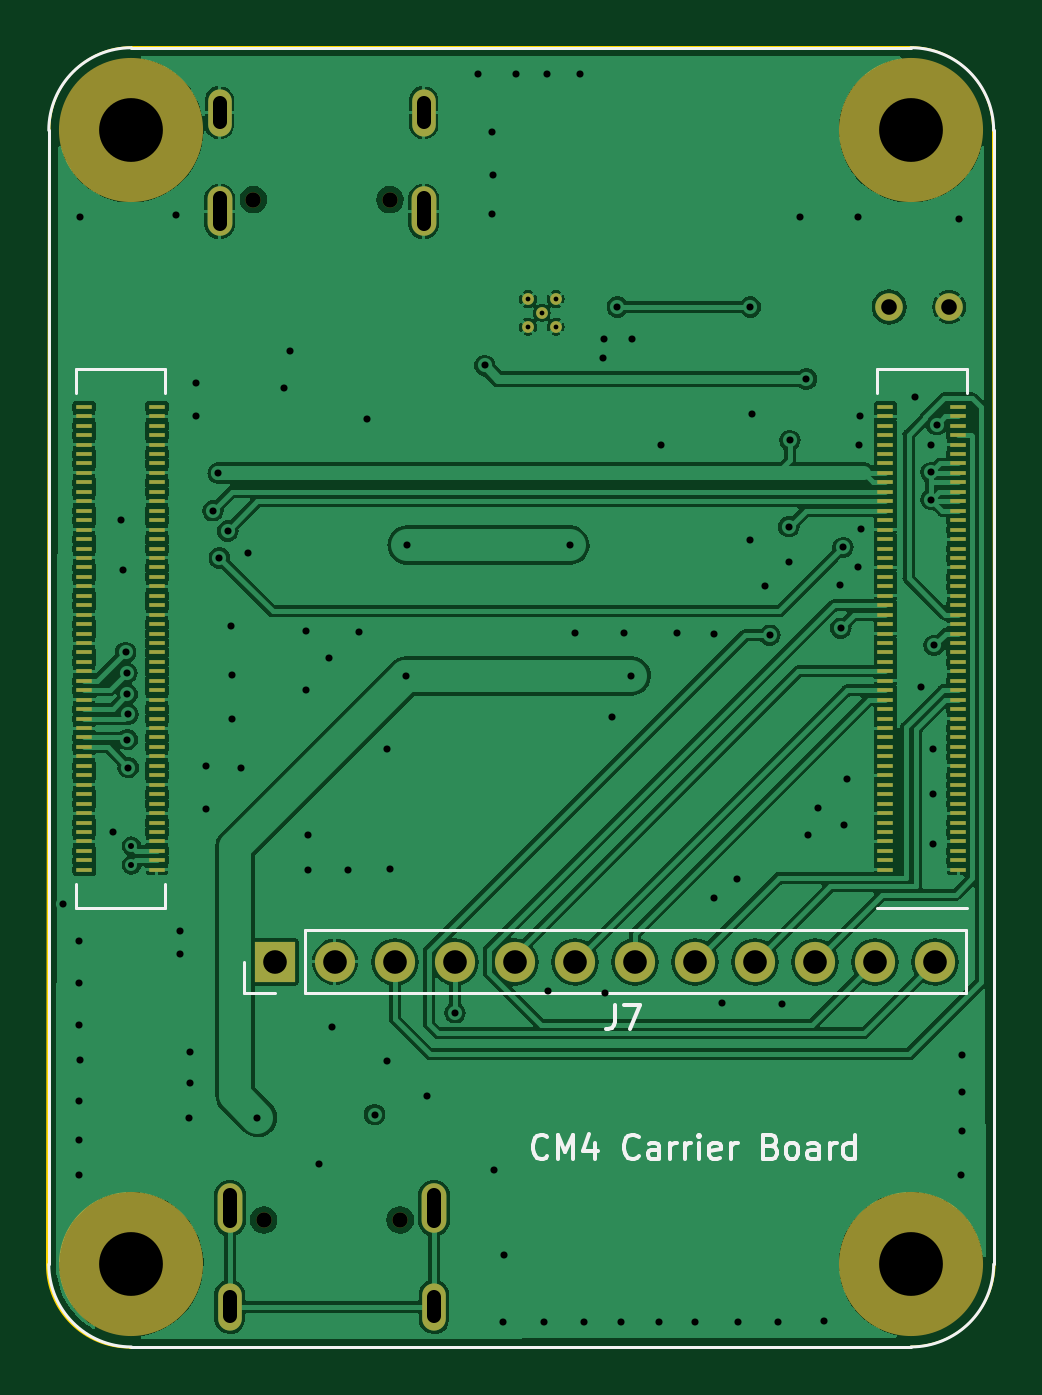
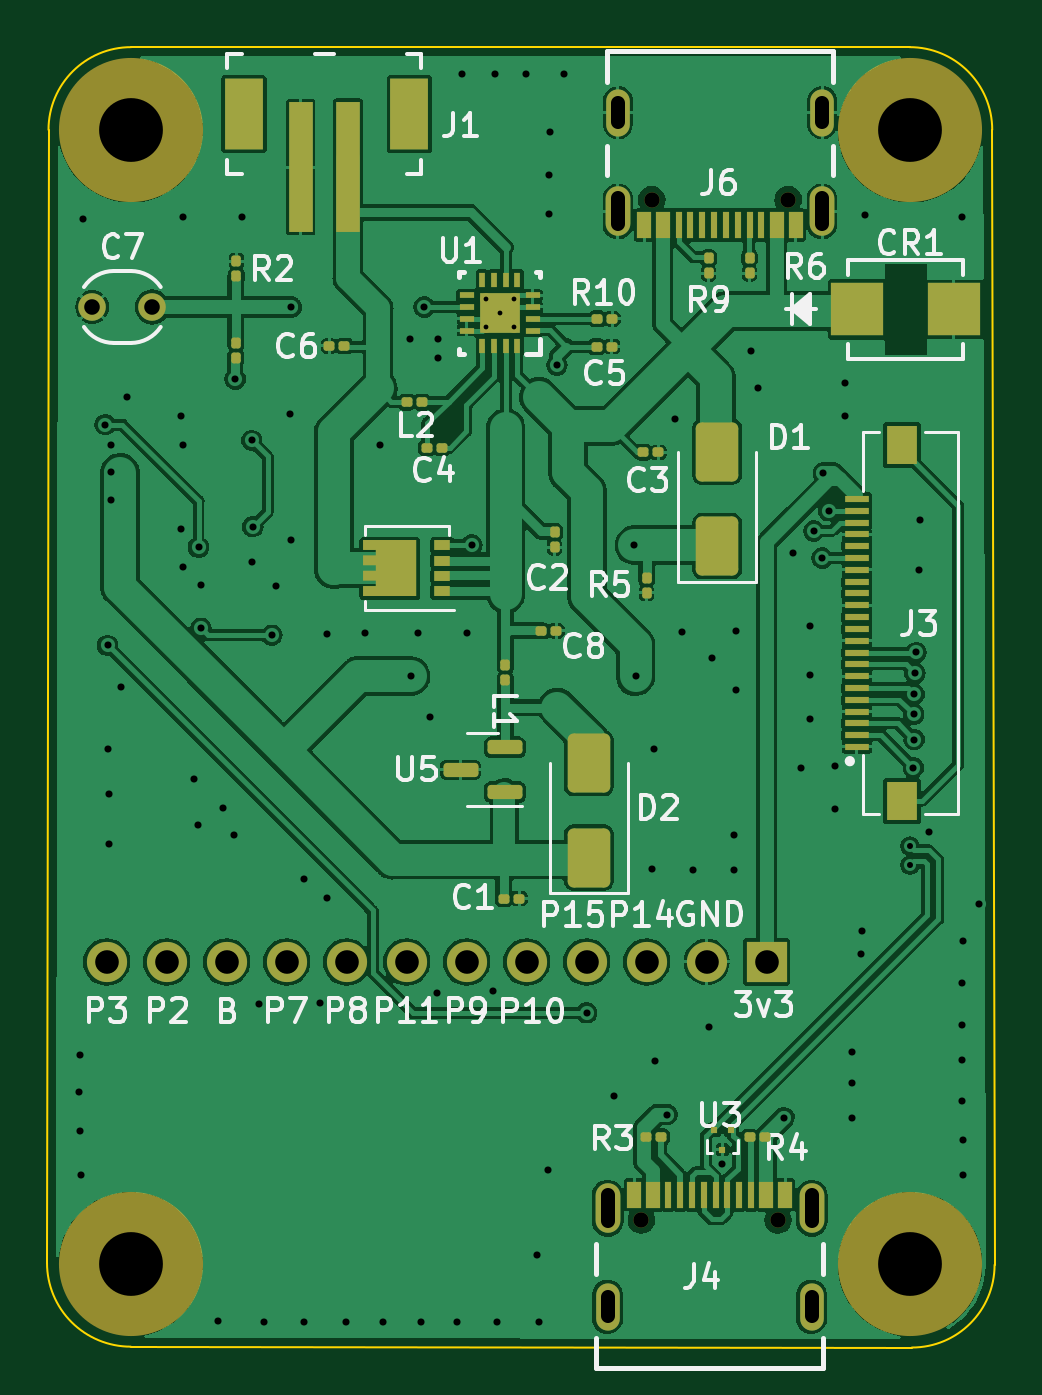
Circuit board: 11 layer files. Board 40.1 x 55.1 mm.
- bottom_copper: carrier_board_v1-B_Cu.gbl (193676 bytes)
- bottom_mask: carrier_board_v1-B_Mask.gbs (7711 bytes)
- paste: carrier_board_v1-B_Paste.gbp (7221 bytes)
- bottom_silk: carrier_board_v1-B_Silkscreen.gbo (59740 bytes)
- outline: carrier_board_v1-Edge_Cuts.gm1 (1003 bytes)
- top_copper: carrier_board_v1-F_Cu.gtl (201561 bytes)
- top_mask: carrier_board_v1-F_Mask.gts (6882 bytes)
- paste: carrier_board_v1-F_Paste.gtp (5644 bytes)
- top_silk: carrier_board_v1-F_Silkscreen.gto (16410 bytes)
- drill: carrier_board_v1-NPTH.drl (520 bytes)
- drill: carrier_board_v1-PTH.drl (3418 bytes)

=== bottom_copper: carrier_board_v1-B_Cu.gbl (193676 bytes, source omitted) ===
=== bottom_mask: carrier_board_v1-B_Mask.gbs (7711 bytes, source omitted) ===
=== paste: carrier_board_v1-B_Paste.gbp (7221 bytes, source omitted) ===
=== bottom_silk: carrier_board_v1-B_Silkscreen.gbo (59740 bytes, source omitted) ===
=== outline: carrier_board_v1-Edge_Cuts.gm1 ===
%TF.GenerationSoftware,KiCad,Pcbnew,7.0.5*%
%TF.CreationDate,2023-07-07T08:41:41+03:00*%
%TF.ProjectId,carrier_board_v1,63617272-6965-4725-9f62-6f6172645f76,v01*%
%TF.SameCoordinates,Original*%
%TF.FileFunction,Profile,NP*%
%FSLAX46Y46*%
G04 Gerber Fmt 4.6, Leading zero omitted, Abs format (unit mm)*
G04 Created by KiCad (PCBNEW 7.0.5) date 2023-07-07 08:41:41*
%MOMM*%
%LPD*%
G01*
G04 APERTURE LIST*
%TA.AperFunction,Profile*%
%ADD10C,0.100000*%
%TD*%
G04 APERTURE END LIST*
D10*
X166538702Y-129942352D02*
X166475126Y-81974874D01*
X130024874Y-78474874D02*
G75*
G03*
X126524874Y-81974874I26J-3500026D01*
G01*
X126524874Y-81974874D02*
X126424874Y-130025126D01*
X129924874Y-133525126D02*
X162992352Y-133488702D01*
X126424874Y-130025126D02*
G75*
G03*
X129924874Y-133525126I3500026J26D01*
G01*
X162975126Y-78474874D02*
X130024874Y-78474874D01*
X162992352Y-133488702D02*
G75*
G03*
X166538702Y-129942352I48J3546302D01*
G01*
X166475126Y-81974874D02*
G75*
G03*
X162975126Y-78474874I-3500026J-26D01*
G01*
M02*

=== top_copper: carrier_board_v1-F_Cu.gtl (201561 bytes, source omitted) ===
=== top_mask: carrier_board_v1-F_Mask.gts ===
%TF.GenerationSoftware,KiCad,Pcbnew,7.0.5*%
%TF.CreationDate,2023-07-07T08:41:41+03:00*%
%TF.ProjectId,carrier_board_v1,63617272-6965-4725-9f62-6f6172645f76,v01*%
%TF.SameCoordinates,Original*%
%TF.FileFunction,Soldermask,Top*%
%TF.FilePolarity,Negative*%
%FSLAX46Y46*%
G04 Gerber Fmt 4.6, Leading zero omitted, Abs format (unit mm)*
G04 Created by KiCad (PCBNEW 7.0.5) date 2023-07-07 08:41:41*
%MOMM*%
%LPD*%
G01*
G04 APERTURE LIST*
%ADD10R,1.700000X1.700000*%
%ADD11O,1.700000X1.700000*%
%ADD12C,6.100000*%
%ADD13R,0.700000X0.200000*%
%ADD14C,0.499999*%
%ADD15C,1.168400*%
%ADD16C,0.650000*%
%ADD17O,1.050000X2.100000*%
%ADD18O,1.000000X2.000000*%
G04 APERTURE END LIST*
D10*
%TO.C,J7*%
X136075000Y-117200000D03*
D11*
X138615000Y-117200000D03*
X141155000Y-117200000D03*
X143695000Y-117200000D03*
X146235000Y-117200000D03*
X148775000Y-117200000D03*
X151315000Y-117200000D03*
X153855000Y-117200000D03*
X156395000Y-117200000D03*
X158935000Y-117200000D03*
X161475000Y-117200000D03*
X164015000Y-117200000D03*
%TD*%
D12*
%TO.C,V1*%
X163000000Y-130000000D03*
X163000000Y-82000000D03*
X130000000Y-130000000D03*
X130000000Y-82000000D03*
D13*
X165000000Y-113300000D03*
X161920000Y-113300000D03*
X165000000Y-112900000D03*
X161920000Y-112900000D03*
X165000000Y-112500000D03*
X161920000Y-112500000D03*
X165000000Y-112100000D03*
X161920000Y-112100000D03*
X165000000Y-111700000D03*
X161920000Y-111700000D03*
X165000000Y-111300000D03*
X161920000Y-111300000D03*
X165000000Y-110900000D03*
X161920000Y-110900000D03*
X165000000Y-110500000D03*
X161920000Y-110500000D03*
X165000000Y-110100000D03*
X161920000Y-110100000D03*
X165000000Y-109700000D03*
X161920000Y-109700000D03*
X165000000Y-109300000D03*
X161920000Y-109300000D03*
X165000000Y-108900000D03*
X161920000Y-108900000D03*
X165000000Y-108500000D03*
X161920000Y-108500000D03*
X165000000Y-108100000D03*
X161920000Y-108100000D03*
X165000000Y-107700000D03*
X161920000Y-107700000D03*
X165000000Y-107300000D03*
X161920000Y-107300000D03*
X165000000Y-106900000D03*
X161920000Y-106900000D03*
X165000000Y-106500000D03*
X161920000Y-106500000D03*
X165000000Y-106100000D03*
X161920000Y-106100000D03*
X165000000Y-105700000D03*
X161920000Y-105700000D03*
X165000000Y-105300000D03*
X161920000Y-105300000D03*
X165000000Y-104900000D03*
X161920000Y-104900000D03*
X165000000Y-104500000D03*
X161920000Y-104500000D03*
X165000000Y-104100000D03*
X161920000Y-104100000D03*
X165000000Y-103700000D03*
X161920000Y-103700000D03*
X165000000Y-103300000D03*
X161920000Y-103300000D03*
X165000000Y-102900000D03*
X161920000Y-102900000D03*
X165000000Y-102500000D03*
X161920000Y-102500000D03*
X165000000Y-102100000D03*
X161920000Y-102100000D03*
X165000000Y-101700000D03*
X161920000Y-101700000D03*
X165000000Y-101300000D03*
X161920000Y-101300000D03*
X165000000Y-100900000D03*
X161920000Y-100900000D03*
X165000000Y-100500000D03*
X161920000Y-100500000D03*
X165000000Y-100100000D03*
X161920000Y-100100000D03*
X165000000Y-99700000D03*
X161920000Y-99700000D03*
X165000000Y-99300000D03*
X161920000Y-99300000D03*
X165000000Y-98900000D03*
X161920000Y-98900000D03*
X165000000Y-98500000D03*
X161920000Y-98500000D03*
X165000000Y-98100000D03*
X161920000Y-98100000D03*
X165000000Y-97700000D03*
X161920000Y-97700000D03*
X165000000Y-97300000D03*
X161920000Y-97300000D03*
X165000000Y-96900000D03*
X161920000Y-96900000D03*
X165000000Y-96500000D03*
X161920000Y-96500000D03*
X165000000Y-96100000D03*
X161920000Y-96100000D03*
X165000000Y-95700000D03*
X161920000Y-95700000D03*
X165000000Y-95300000D03*
X161920000Y-95300000D03*
X165000000Y-94900000D03*
X161920000Y-94900000D03*
X165000000Y-94500000D03*
X161920000Y-94500000D03*
X165000000Y-94100000D03*
X161920000Y-94100000D03*
X165000000Y-93700000D03*
X161920000Y-93700000D03*
X131080000Y-113300000D03*
X128000000Y-113300000D03*
X131080000Y-112900000D03*
X128000000Y-112900000D03*
X131080000Y-112500000D03*
X128000000Y-112500000D03*
X131080000Y-112100000D03*
X128000000Y-112100000D03*
X131080000Y-111700000D03*
X128000000Y-111700000D03*
X131080000Y-111300000D03*
X128000000Y-111300000D03*
X131080000Y-110900000D03*
X128000000Y-110900000D03*
X131080000Y-110500000D03*
X128000000Y-110500000D03*
X131080000Y-110100000D03*
X128000000Y-110100000D03*
X131080000Y-109700000D03*
X128000000Y-109700000D03*
X131080000Y-109300000D03*
X128000000Y-109300000D03*
X131080000Y-108900000D03*
X128000000Y-108900000D03*
X131080000Y-108500000D03*
X128000000Y-108500000D03*
X131080000Y-108100000D03*
X128000000Y-108100000D03*
X131080000Y-107700000D03*
X128000000Y-107700000D03*
X131080000Y-107300000D03*
X128000000Y-107300000D03*
X131080000Y-106900000D03*
X128000000Y-106900000D03*
X131080000Y-106500000D03*
X128000000Y-106500000D03*
X131080000Y-106100000D03*
X128000000Y-106100000D03*
X131080000Y-105700000D03*
X128000000Y-105700000D03*
X131080000Y-105300000D03*
X128000000Y-105300000D03*
X131080000Y-104900000D03*
X128000000Y-104900000D03*
X131080000Y-104500000D03*
X128000000Y-104500000D03*
X131080000Y-104100000D03*
X128000000Y-104100000D03*
X131080000Y-103700000D03*
X128000000Y-103700000D03*
X131080000Y-103300000D03*
X128000000Y-103300000D03*
X131080000Y-102900000D03*
X128000000Y-102900000D03*
X131080000Y-102500000D03*
X128000000Y-102500000D03*
X131080000Y-102100000D03*
X128000000Y-102100000D03*
X131080000Y-101700000D03*
X128000000Y-101700000D03*
X131080000Y-101300000D03*
X128000000Y-101300000D03*
X131080000Y-100900000D03*
X128000000Y-100900000D03*
X131080000Y-100500000D03*
X128000000Y-100500000D03*
X131080000Y-100100000D03*
X128000000Y-100100000D03*
X131080000Y-99700000D03*
X128000000Y-99700000D03*
X131080000Y-99300000D03*
X128000000Y-99300000D03*
X131080000Y-98900000D03*
X128000000Y-98900000D03*
X131080000Y-98500000D03*
X128000000Y-98500000D03*
X131080000Y-98100000D03*
X128000000Y-98100000D03*
X131080000Y-97700000D03*
X128000000Y-97700000D03*
X131080000Y-97300000D03*
X128000000Y-97300000D03*
X131080000Y-96900000D03*
X128000000Y-96900000D03*
X131080000Y-96500000D03*
X128000000Y-96500000D03*
X131080000Y-96100000D03*
X128000000Y-96100000D03*
X131080000Y-95700000D03*
X128000000Y-95700000D03*
X131080000Y-95300000D03*
X128000000Y-95300000D03*
X131080000Y-94900000D03*
X128000000Y-94900000D03*
X131080000Y-94500000D03*
X128000000Y-94500000D03*
X131080000Y-94100000D03*
X128000000Y-94100000D03*
X131080000Y-93700000D03*
X128000000Y-93700000D03*
%TD*%
D14*
%TO.C,U1*%
X147964999Y-90314998D03*
X147964999Y-89135001D03*
X147375000Y-89725000D03*
X146785001Y-90314998D03*
X146785001Y-89135001D03*
%TD*%
D15*
%TO.C,C7*%
X162080000Y-89475000D03*
X164620000Y-89475000D03*
%TD*%
D16*
%TO.C,J4*%
X141377500Y-128125000D03*
X135597500Y-128125000D03*
D17*
X142807500Y-127625000D03*
D18*
X142807500Y-131805000D03*
X134167500Y-131805000D03*
D17*
X134167500Y-127625000D03*
%TD*%
D16*
%TO.C,J6*%
X135160000Y-84930000D03*
X140940000Y-84930000D03*
D17*
X133730000Y-85430000D03*
D18*
X133730000Y-81250000D03*
X142370000Y-81250000D03*
D17*
X142370000Y-85430000D03*
%TD*%
M02*

=== paste: carrier_board_v1-F_Paste.gtp ===
%TF.GenerationSoftware,KiCad,Pcbnew,7.0.5*%
%TF.CreationDate,2023-07-07T08:41:41+03:00*%
%TF.ProjectId,carrier_board_v1,63617272-6965-4725-9f62-6f6172645f76,v01*%
%TF.SameCoordinates,Original*%
%TF.FileFunction,Paste,Top*%
%TF.FilePolarity,Positive*%
%FSLAX46Y46*%
G04 Gerber Fmt 4.6, Leading zero omitted, Abs format (unit mm)*
G04 Created by KiCad (PCBNEW 7.0.5) date 2023-07-07 08:41:41*
%MOMM*%
%LPD*%
G01*
G04 APERTURE LIST*
%ADD10R,0.700000X0.200000*%
G04 APERTURE END LIST*
D10*
%TO.C,V1*%
X165000000Y-113300000D03*
X161920000Y-113300000D03*
X165000000Y-112900000D03*
X161920000Y-112900000D03*
X165000000Y-112500000D03*
X161920000Y-112500000D03*
X165000000Y-112100000D03*
X161920000Y-112100000D03*
X165000000Y-111700000D03*
X161920000Y-111700000D03*
X165000000Y-111300000D03*
X161920000Y-111300000D03*
X165000000Y-110900000D03*
X161920000Y-110900000D03*
X165000000Y-110500000D03*
X161920000Y-110500000D03*
X165000000Y-110100000D03*
X161920000Y-110100000D03*
X165000000Y-109700000D03*
X161920000Y-109700000D03*
X165000000Y-109300000D03*
X161920000Y-109300000D03*
X165000000Y-108900000D03*
X161920000Y-108900000D03*
X165000000Y-108500000D03*
X161920000Y-108500000D03*
X165000000Y-108100000D03*
X161920000Y-108100000D03*
X165000000Y-107700000D03*
X161920000Y-107700000D03*
X165000000Y-107300000D03*
X161920000Y-107300000D03*
X165000000Y-106900000D03*
X161920000Y-106900000D03*
X165000000Y-106500000D03*
X161920000Y-106500000D03*
X165000000Y-106100000D03*
X161920000Y-106100000D03*
X165000000Y-105700000D03*
X161920000Y-105700000D03*
X165000000Y-105300000D03*
X161920000Y-105300000D03*
X165000000Y-104900000D03*
X161920000Y-104900000D03*
X165000000Y-104500000D03*
X161920000Y-104500000D03*
X165000000Y-104100000D03*
X161920000Y-104100000D03*
X165000000Y-103700000D03*
X161920000Y-103700000D03*
X165000000Y-103300000D03*
X161920000Y-103300000D03*
X165000000Y-102900000D03*
X161920000Y-102900000D03*
X165000000Y-102500000D03*
X161920000Y-102500000D03*
X165000000Y-102100000D03*
X161920000Y-102100000D03*
X165000000Y-101700000D03*
X161920000Y-101700000D03*
X165000000Y-101300000D03*
X161920000Y-101300000D03*
X165000000Y-100900000D03*
X161920000Y-100900000D03*
X165000000Y-100500000D03*
X161920000Y-100500000D03*
X165000000Y-100100000D03*
X161920000Y-100100000D03*
X165000000Y-99700000D03*
X161920000Y-99700000D03*
X165000000Y-99300000D03*
X161920000Y-99300000D03*
X165000000Y-98900000D03*
X161920000Y-98900000D03*
X165000000Y-98500000D03*
X161920000Y-98500000D03*
X165000000Y-98100000D03*
X161920000Y-98100000D03*
X165000000Y-97700000D03*
X161920000Y-97700000D03*
X165000000Y-97300000D03*
X161920000Y-97300000D03*
X165000000Y-96900000D03*
X161920000Y-96900000D03*
X165000000Y-96500000D03*
X161920000Y-96500000D03*
X165000000Y-96100000D03*
X161920000Y-96100000D03*
X165000000Y-95700000D03*
X161920000Y-95700000D03*
X165000000Y-95300000D03*
X161920000Y-95300000D03*
X165000000Y-94900000D03*
X161920000Y-94900000D03*
X165000000Y-94500000D03*
X161920000Y-94500000D03*
X165000000Y-94100000D03*
X161920000Y-94100000D03*
X165000000Y-93700000D03*
X161920000Y-93700000D03*
X131080000Y-113300000D03*
X128000000Y-113300000D03*
X131080000Y-112900000D03*
X128000000Y-112900000D03*
X131080000Y-112500000D03*
X128000000Y-112500000D03*
X131080000Y-112100000D03*
X128000000Y-112100000D03*
X131080000Y-111700000D03*
X128000000Y-111700000D03*
X131080000Y-111300000D03*
X128000000Y-111300000D03*
X131080000Y-110900000D03*
X128000000Y-110900000D03*
X131080000Y-110500000D03*
X128000000Y-110500000D03*
X131080000Y-110100000D03*
X128000000Y-110100000D03*
X131080000Y-109700000D03*
X128000000Y-109700000D03*
X131080000Y-109300000D03*
X128000000Y-109300000D03*
X131080000Y-108900000D03*
X128000000Y-108900000D03*
X131080000Y-108500000D03*
X128000000Y-108500000D03*
X131080000Y-108100000D03*
X128000000Y-108100000D03*
X131080000Y-107700000D03*
X128000000Y-107700000D03*
X131080000Y-107300000D03*
X128000000Y-107300000D03*
X131080000Y-106900000D03*
X128000000Y-106900000D03*
X131080000Y-106500000D03*
X128000000Y-106500000D03*
X131080000Y-106100000D03*
X128000000Y-106100000D03*
X131080000Y-105700000D03*
X128000000Y-105700000D03*
X131080000Y-105300000D03*
X128000000Y-105300000D03*
X131080000Y-104900000D03*
X128000000Y-104900000D03*
X131080000Y-104500000D03*
X128000000Y-104500000D03*
X131080000Y-104100000D03*
X128000000Y-104100000D03*
X131080000Y-103700000D03*
X128000000Y-103700000D03*
X131080000Y-103300000D03*
X128000000Y-103300000D03*
X131080000Y-102900000D03*
X128000000Y-102900000D03*
X131080000Y-102500000D03*
X128000000Y-102500000D03*
X131080000Y-102100000D03*
X128000000Y-102100000D03*
X131080000Y-101700000D03*
X128000000Y-101700000D03*
X131080000Y-101300000D03*
X128000000Y-101300000D03*
X131080000Y-100900000D03*
X128000000Y-100900000D03*
X131080000Y-100500000D03*
X128000000Y-100500000D03*
X131080000Y-100100000D03*
X128000000Y-100100000D03*
X131080000Y-99700000D03*
X128000000Y-99700000D03*
X131080000Y-99300000D03*
X128000000Y-99300000D03*
X131080000Y-98900000D03*
X128000000Y-98900000D03*
X131080000Y-98500000D03*
X128000000Y-98500000D03*
X131080000Y-98100000D03*
X128000000Y-98100000D03*
X131080000Y-97700000D03*
X128000000Y-97700000D03*
X131080000Y-97300000D03*
X128000000Y-97300000D03*
X131080000Y-96900000D03*
X128000000Y-96900000D03*
X131080000Y-96500000D03*
X128000000Y-96500000D03*
X131080000Y-96100000D03*
X128000000Y-96100000D03*
X131080000Y-95700000D03*
X128000000Y-95700000D03*
X131080000Y-95300000D03*
X128000000Y-95300000D03*
X131080000Y-94900000D03*
X128000000Y-94900000D03*
X131080000Y-94500000D03*
X128000000Y-94500000D03*
X131080000Y-94100000D03*
X128000000Y-94100000D03*
X131080000Y-93700000D03*
X128000000Y-93700000D03*
%TD*%
M02*

=== top_silk: carrier_board_v1-F_Silkscreen.gto (16410 bytes, source omitted) ===
=== drill: carrier_board_v1-NPTH.drl ===
M48
; DRILL file {KiCad 7.0.5} date Fri Jul  7 08:44:01 2023
; FORMAT={-:-/ absolute / metric / decimal}
; #@! TF.CreationDate,2023-07-07T08:44:01+03:00
; #@! TF.GenerationSoftware,Kicad,Pcbnew,7.0.5
; #@! TF.FileFunction,NonPlated,1,2,NPTH
FMAT,2
METRIC
; #@! TA.AperFunction,NonPlated,NPTH,ComponentDrill
T1C0.650
; #@! TA.AperFunction,NonPlated,NPTH,ComponentDrill
T2C2.700
%
G90
G05
T1
X135.16Y-84.93
X135.597Y-128.125
X140.94Y-84.93
X141.377Y-128.125
T2
X130.0Y-82.0
X130.0Y-130.0
X163.0Y-82.0
X163.0Y-130.0
T0
M30

=== drill: carrier_board_v1-PTH.drl ===
M48
; DRILL file {KiCad 7.0.5} date Fri Jul  7 08:44:01 2023
; FORMAT={-:-/ absolute / metric / decimal}
; #@! TF.CreationDate,2023-07-07T08:44:01+03:00
; #@! TF.GenerationSoftware,Kicad,Pcbnew,7.0.5
; #@! TF.FileFunction,Plated,1,2,PTH
FMAT,2
METRIC
; #@! TA.AperFunction,Plated,PTH,ComponentDrill
T1C0.203
; #@! TA.AperFunction,Plated,PTH,ViaDrill
T2C0.254
; #@! TA.AperFunction,Plated,PTH,ViaDrill
T3C0.300
; #@! TA.AperFunction,Plated,PTH,ComponentDrill
T4C0.600
; #@! TA.AperFunction,Plated,PTH,ComponentDrill
T5C0.660
; #@! TA.AperFunction,Plated,PTH,ComponentDrill
T6C1.000
%
G90
G05
T1
X146.785Y-89.135
X146.785Y-90.315
X147.375Y-89.725
X147.965Y-89.135
X147.965Y-90.315
T2
X130.0Y-112.3
X130.0Y-113.1
T3
X127.1Y-114.75
X127.775Y-116.325
X127.775Y-124.725
X127.775Y-126.2
X127.8Y-118.075
X127.8Y-119.85
X127.8Y-123.075
X127.825Y-85.675
X127.825Y-121.35
X129.2Y-111.7
X129.575Y-98.475
X129.625Y-100.6
X129.75Y-104.1
X129.8Y-104.975
X129.825Y-105.875
X129.825Y-107.788
X129.85Y-106.725
X129.864Y-108.975
X131.9Y-85.6
X132.05Y-115.9
X132.075Y-116.85
X132.45Y-123.8
X132.475Y-121.0
X132.475Y-122.325
X132.75Y-92.7
X132.75Y-94.075
X133.175Y-108.925
X133.175Y-110.725
X133.45Y-98.102
X133.675Y-96.5
X133.725Y-100.102
X134.075Y-98.95
X134.225Y-102.975
X134.25Y-105.075
X134.25Y-106.9
X134.625Y-108.975
X134.95Y-99.9
X135.335Y-123.79
X136.45Y-92.925
X136.725Y-91.35
X137.375Y-103.2
X137.375Y-105.675
X137.475Y-111.825
X137.475Y-113.3
X137.95Y-125.75
X138.375Y-104.325
X138.5Y-119.975
X139.175Y-113.325
X139.65Y-103.25
X139.975Y-94.2
X140.29Y-123.66
X140.8Y-121.4
X140.825Y-108.2
X140.925Y-113.275
X141.625Y-105.1
X141.675Y-99.55
X142.525Y-122.875
X143.7Y-119.35
X144.65Y-79.625
X144.95Y-91.95
X145.263Y-82.06
X145.275Y-85.525
X145.3Y-83.875
X145.35Y-126.0
X145.725Y-132.425
X145.775Y-129.6
X146.275Y-79.6
X147.475Y-132.45
X147.575Y-79.6
X147.65Y-118.45
X148.55Y-99.55
X148.775Y-103.275
X148.975Y-79.6
X149.175Y-132.45
X149.975Y-91.65
X150.0Y-90.85
X150.05Y-118.525
X150.325Y-106.825
X150.575Y-89.475
X150.725Y-132.45
X150.85Y-103.275
X151.15Y-105.1
X151.175Y-90.85
X152.325Y-132.45
X152.425Y-95.3
X153.075Y-103.275
X153.875Y-132.45
X154.675Y-103.325
X154.675Y-114.5
X155.0Y-118.925
X155.65Y-113.675
X155.675Y-132.425
X156.2Y-89.475
X156.2Y-99.325
X156.25Y-94.0
X156.825Y-101.275
X157.025Y-103.375
X157.35Y-132.425
X157.55Y-119.0
X157.825Y-98.775
X157.85Y-100.275
X157.875Y-95.125
X158.3Y-85.675
X158.575Y-92.525
X158.625Y-111.825
X159.075Y-110.675
X159.3Y-132.4
X160.0Y-101.225
X160.025Y-103.075
X160.125Y-99.65
X160.15Y-111.425
X160.3Y-109.475
X160.775Y-85.675
X160.775Y-100.5
X160.8Y-95.325
X160.85Y-94.1
X160.875Y-98.875
X163.15Y-93.275
X163.425Y-105.55
X163.85Y-95.325
X163.85Y-96.475
X163.85Y-97.625
X163.925Y-110.1
X163.925Y-112.225
X163.95Y-108.2
X163.975Y-103.8
X164.082Y-94.453
X165.025Y-85.75
X165.1Y-126.2
X165.15Y-121.125
X165.15Y-124.35
X165.175Y-122.7
T5
X162.08Y-89.475
X164.62Y-89.475
T6
X136.075Y-117.2
X138.615Y-117.2
X141.155Y-117.2
X143.695Y-117.2
X146.235Y-117.2
X148.775Y-117.2
X151.315Y-117.2
X153.855Y-117.2
X156.395Y-117.2
X158.935Y-117.2
X161.475Y-117.2
X164.015Y-117.2
T4
X133.73Y-80.85G85X133.73Y-81.65
G05
X133.73Y-84.88G85X133.73Y-85.98
G05
X134.167Y-128.175G85X134.167Y-127.075
G05
X134.167Y-132.205G85X134.167Y-131.405
G05
X142.37Y-80.85G85X142.37Y-81.65
G05
X142.37Y-84.88G85X142.37Y-85.98
G05
X142.808Y-128.175G85X142.808Y-127.075
G05
X142.808Y-132.205G85X142.808Y-131.405
G05
T0
M30

